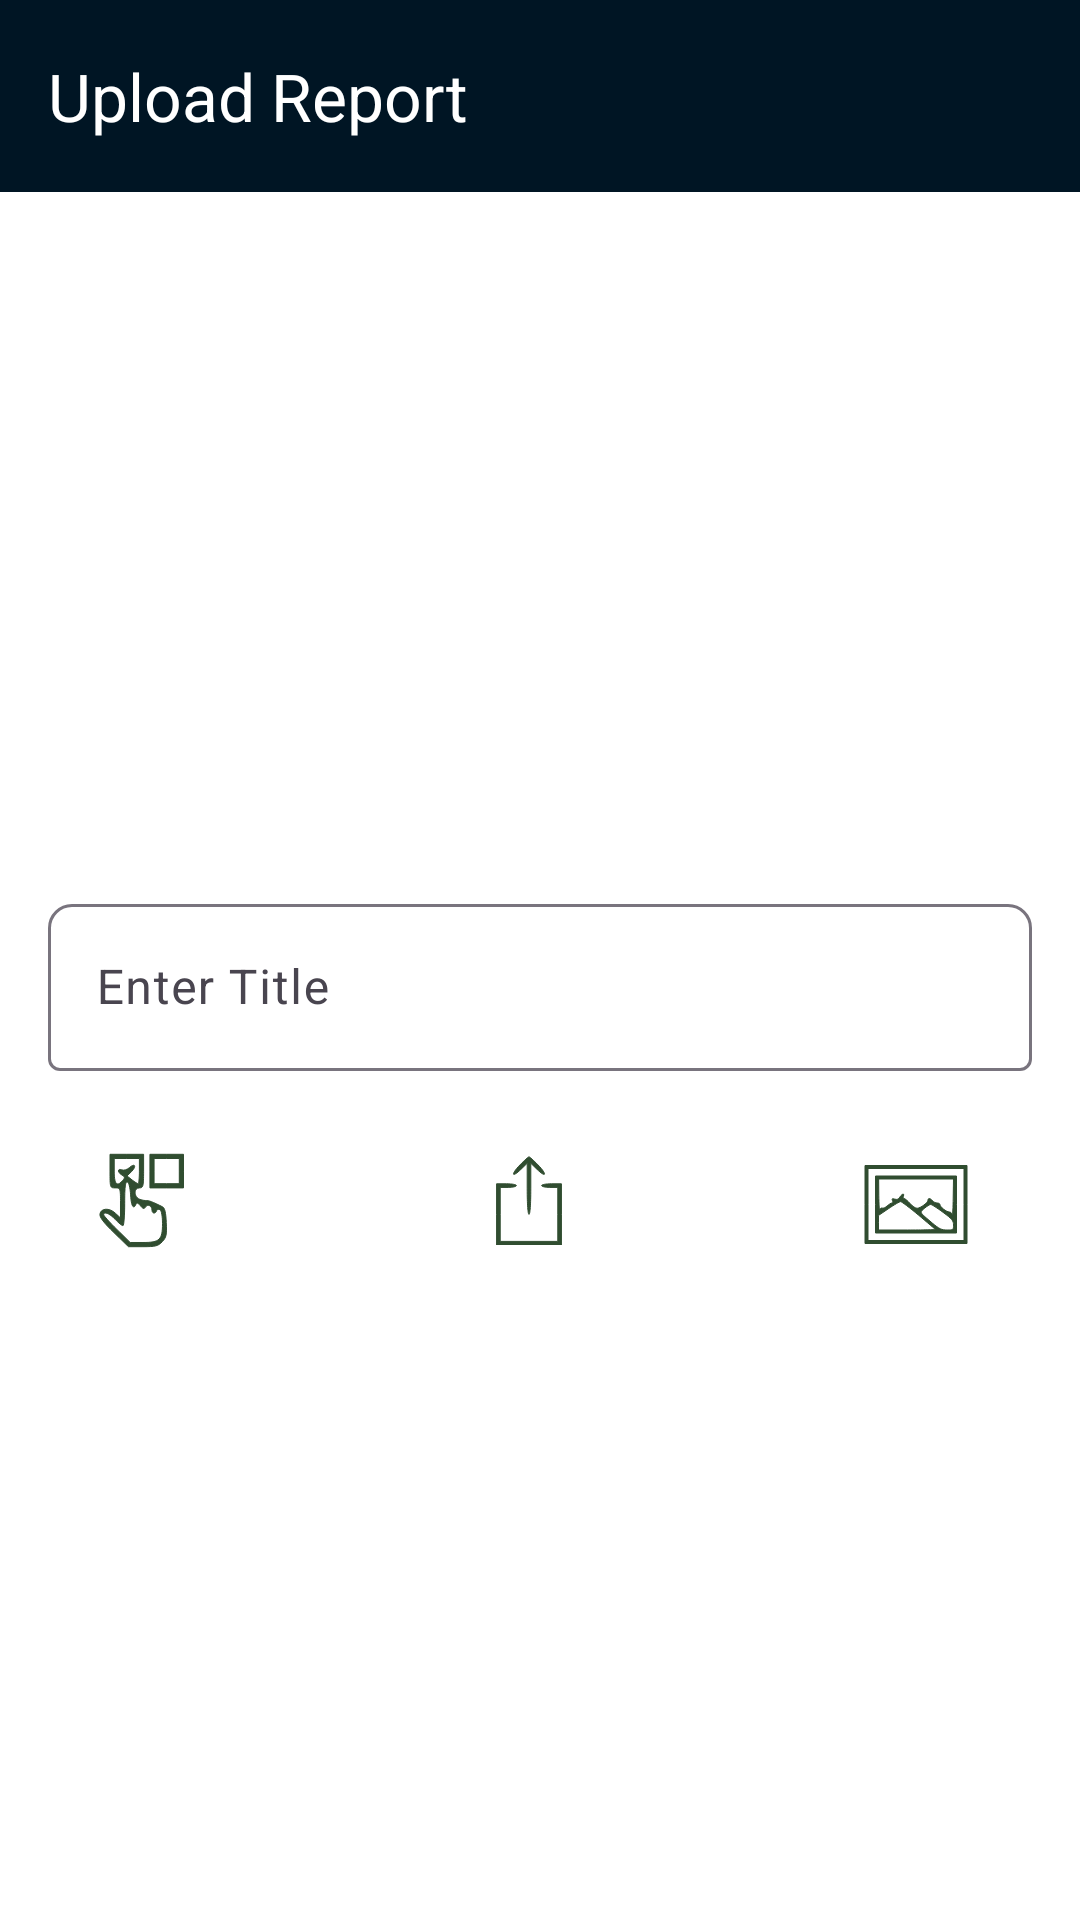

Android layout source for this screen:
<!-- AndroidManifest.xml: application theme Theme.NFC.NoActionBar -->
<!-- res/layout/activity_medical_reports.xml -->
<?xml version="1.0" encoding="utf-8"?>
<RelativeLayout xmlns:android="http://schemas.android.com/apk/res/android"
    xmlns:app="http://schemas.android.com/apk/res-auto"
    xmlns:tools="http://schemas.android.com/tools"
    android:layout_width="match_parent"
    android:layout_height="match_parent"
    tools:context=".hospital.patientdata.medicalReport.MedicalReport">

    <androidx.appcompat.widget.Toolbar
        android:id="@+id/toolbar"
        android:layout_width="match_parent"
        android:layout_height="?attr/actionBarSize"
        android:background="@color/blue"
        app:title="Upload Report"
        app:titleTextColor="@android:color/white" />

    <ScrollView
        android:layout_below="@id/toolbar"
        android:layout_width="match_parent"
        android:layout_height="match_parent"
        android:background="@color/white">

        <LinearLayout
            android:layout_width="match_parent"
            android:layout_height="match_parent"
            android:gravity="center"
            android:orientation="vertical"
            android:padding="16dp">

            <ImageView
                android:id="@+id/image_view"
                android:layout_margin="8dp"
                android:layout_width="200dp"
                android:layout_height="200dp"
                android:scaleType="centerInside" />

            <com.google.android.material.textfield.TextInputLayout
                android:layout_width="match_parent"
                android:layout_height="wrap_content"
                app:boxCornerRadiusTopStart="8dp"
                app:boxCornerRadiusTopEnd="8dp">

                <com.google.android.material.textfield.TextInputEditText
                    android:id="@+id/enter_title"
                    android:layout_width="match_parent"
                    android:layout_height="wrap_content"
                    android:hint="Enter Title" />
            </com.google.android.material.textfield.TextInputLayout>

            <LinearLayout
                android:layout_width="379dp"
                android:layout_height="74dp"
                android:layout_marginTop="16dp"
                android:orientation="horizontal">

                <ImageButton
                    android:id="@+id/choose_image"
                    android:layout_width="0dp"
                    android:layout_height="54dp"
                    android:layout_weight="1"
                    android:background="@color/white"
                    android:padding="8dp"
                    android:layout_marginEnd="8dp"
                    android:scaleType="centerInside"
                    android:src="@drawable/icons8_choose" />

                <ImageButton
                    android:id="@+id/upload_image"
                    android:layout_width="0dp"
                    android:layout_height="54dp"
                    android:layout_marginEnd="8dp"
                    android:layout_marginStart="8dp"
                    android:layout_weight="1"
                    android:background="@color/white"
                    android:padding="8dp"
                    android:src="@drawable/icons8_upload" />

                <ImageButton
                    android:id="@+id/retrieve_image"
                    android:layout_width="0dp"
                    android:layout_height="54dp"
                    android:layout_marginEnd="8dp"
                    android:layout_marginStart="8dp"
                    android:layout_weight="1"
                    android:background="@color/white"
                    android:padding="8dp"
                    android:src="@drawable/icons8_gallery" />
            </LinearLayout>

        </LinearLayout>
    </ScrollView>
</RelativeLayout>
<!-- resources referenced by this layout -->
<resources>
  <color name="blue">#001524</color>
  <color name="white">#FFFFFFFF</color>
  <!-- drawable icons8_gallery (drawable) -->
  <vector xmlns:android="http://schemas.android.com/apk/res/android"
      android:width="40dp"
      android:height="40dp"
      android:viewportWidth="80"
      android:viewportHeight="80">
      <path
          android:pathData="M6,43l0,26 34,-0 34,-0 0,-26 0,-26 -34,-0 -34,-0 0,26zM72,43l0,24 -32,-0 -32,-0 0,-24 0,-24 32,-0 32,-0 0,24z"
          android:fillColor="@color/green"
          android:strokeColor="@color/green" />
      <path
          android:pathData="M13,43l0,19 27,-0 27,-0 0,-19 0,-19 -27,-0 -27,-0 0,19zM64.8,38.7c-0.1,7.1 -0.4,12 -0.6,11 -0.2,-0.9 -1.1,-1.7 -2,-1.7 -2,-0.1 -6.2,-3.4 -6.2,-4.9 0,-0.6 -0.8,-1.1 -1.9,-1.1 -1,-0 -2.4,-0.7 -3.1,-1.5 -1.5,-1.8 -3,-2 -3,-0.4 0,1.6 -4.9,5.3 -7.2,5.4 -1,0.1 -3.2,-1.3 -4.8,-3.2 -1.6,-1.8 -3.4,-3.3 -3.9,-3.3 -0.6,-0 -0.8,-0.7 -0.5,-1.5 0.9,-2.2 -0.9,-1.8 -2.4,0.6 -0.9,1.4 -1.9,1.8 -3.4,1.3 -1.7,-0.5 -2,-0.3 -1.5,1 0.4,0.9 0.2,1.6 -0.4,1.6 -0.5,-0 -1.9,0.9 -3.1,1.9 -1.1,1.1 -2.6,1.7 -3.3,1.5 -0.7,-0.3 -1.5,0.3 -1.7,1.3 -0.2,1 -0.5,-3.3 -0.6,-9.5l-0.1,-11.2 24.9,-0 25,-0 -0.2,12.7zM41.7,50.1c5.9,5 11,9.3 11.2,9.5 0.2,0.2 -8.2,0.4 -18.7,0.4l-19.2,-0 0,-4.9 0,-4.8 6.8,-4.6c3.7,-2.5 7.2,-4.6 7.9,-4.6 0.6,-0.1 6,4 12,9zM58,48.2c6.2,4.6 7,5.6 7,8.5 0,3.2 -0.1,3.3 -4.3,3.3 -3.7,-0 -5.1,-0.7 -9.8,-4.6 -8.9,-7.6 -8.6,-6.9 -5.3,-9.8 1.6,-1.4 3.5,-2.6 4.2,-2.6 0.7,-0 4.4,2.4 8.2,5.2z"
          android:fillColor="@color/green"
          android:strokeColor="@color/green" />
  </vector>
  <!-- drawable icons8_upload (drawable) -->
  <vector xmlns:android="http://schemas.android.com/apk/res/android"
      android:width="30dp"
      android:height="30dp"
      android:viewportWidth="50"
      android:viewportHeight="50">
      <path
          android:pathData="M20,5.5c-5.1,5.2 -4.7,7.5 0.5,2.5l3.5,-3.4 0,14.2c0,8.8 0.4,14.2 1,14.2 0.6,-0 1,-5.4 1,-14.2l0,-14.2 3.5,3.4c5.2,5 5.6,2.7 0.5,-2.5 -2.4,-2.5 -4.7,-4.5 -5,-4.5 -0.3,-0 -2.6,2 -5,4.5z"
          android:fillColor="@color/green"
          android:strokeColor="@color/green" />
      <path
          android:pathData="M7,33l0,17 18,-0 18,-0 0,-17 0,-17 -5.5,-0c-3,-0 -5.5,0.4 -5.5,1 0,0.5 2,1 4.5,1l4.5,-0 0,15 0,15 -16,-0 -16,-0 0,-15 0,-15 4.5,-0c2.5,-0 4.5,-0.5 4.5,-1 0,-0.6 -2.5,-1 -5.5,-1l-5.5,-0 0,17z"
          android:fillColor="@color/green"
          android:strokeColor="@color/green" />
  </vector>
  <style name="Theme.NFC.NoActionBar" parent="Theme.Material3.DayNight.NoActionBar">
  
          <item name="colorPrimary">@color/blue</item>
          <item name="windowActionBar">false</item>
          <item name="windowNoTitle">true</item>
  
          <item name="colorSecondary">@color/green</item>
          <item name="colorSecondaryVariant">@color/teal_700</item>
          <item name="colorOnSecondary">@color/black</item>
          <item name="buttonTint">@color/green</item>
          <item name="android:textColor">@color/blue</item>
          
          <item name="android:statusBarColor">?attr/colorPrimaryVariant</item>
          <item name="backgroundColor">@color/offwhite2</item>
      </style>
  <color name="green">#304D30</color>
  <color name="teal_700">#FF018786</color>
  <color name="black">#FF000000</color>
  <color name="offwhite2">#EEF0E5</color>
</resources>
